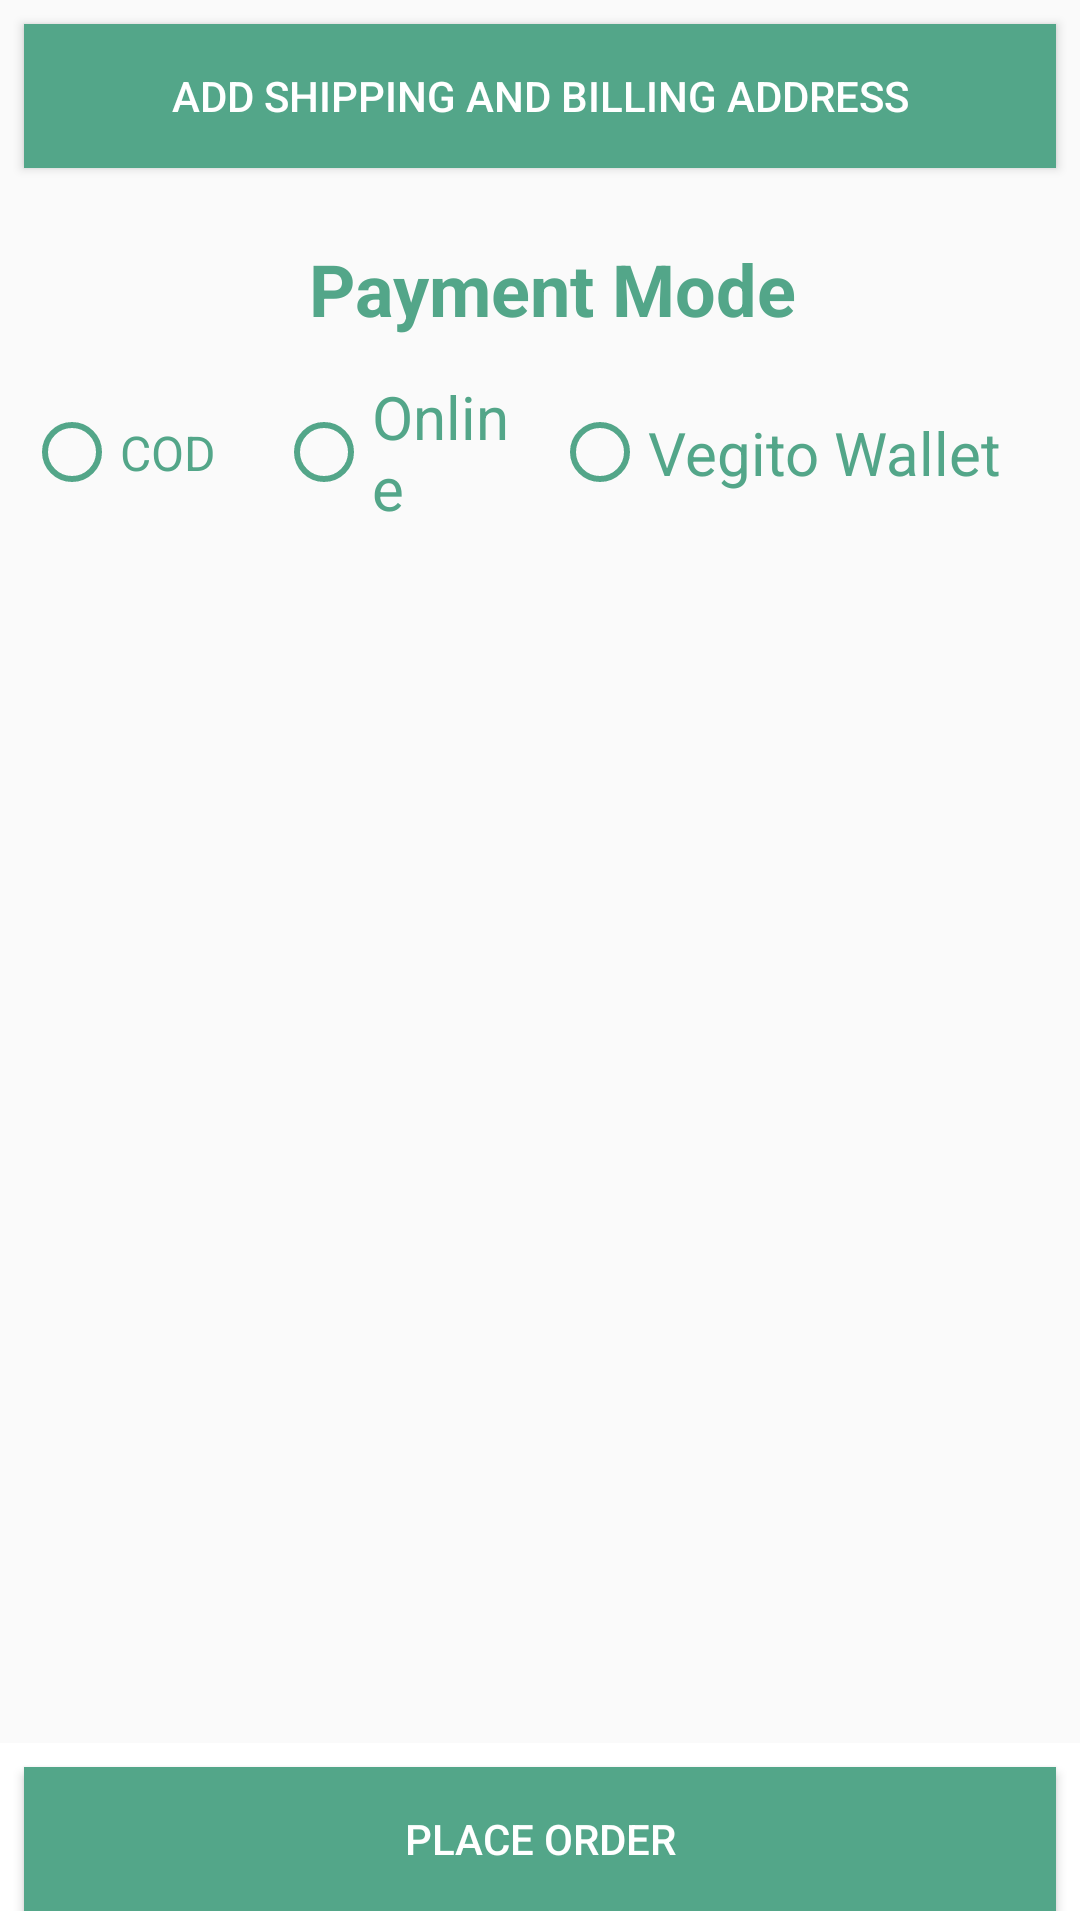

This screen was rendered from an Android layout file. Write that file and the resources it references.
<!-- AndroidManifest.xml: application theme AppTheme -->
<!-- res/layout/layout_placeorder.xml -->
<?xml version="1.0" encoding="utf-8"?>
<RelativeLayout xmlns:android="http://schemas.android.com/apk/res/android"
    android:layout_width="match_parent"
    android:layout_height="match_parent">

    <Button
        android:id="@+id/addAddress"
        android:layout_width="match_parent"
        android:layout_height="wrap_content"
        android:layout_marginLeft="@dimen/margin_medium"
        android:layout_marginTop="@dimen/margin_medium"
        android:layout_marginRight="@dimen/margin_medium"
        android:background="@color/btncolor"
        android:text="Add Shipping and Billing Address"
        android:textColor="@color/white" />

    <android.support.v7.widget.RecyclerView
        android:id="@+id/shippingAddress"
        android:layout_width="match_parent"
        android:layout_height="wrap_content"
        android:layout_below="@+id/addAddress"
        android:layout_marginTop="@dimen/margin_medium" />

    <LinearLayout
        android:id="@+id/radiogroup"
        android:layout_width="match_parent"
        android:layout_height="wrap_content"

       android:layout_below="@id/shippingAddress"
        android:orientation="vertical">

        <TextView
            android:id="@+id/officeorattorney"
            android:layout_width="match_parent"
            android:layout_height="wrap_content"
            android:layout_marginTop="@dimen/margin_large"
            android:gravity="center"
            android:paddingLeft="@dimen/padding_medium"
            android:text="Payment Mode"
            android:textColor="@color/btncolor"
            android:textSize="@dimen/text_size_x_large"
            android:textStyle="bold" />


        <RadioGroup
            android:id="@+id/radioGroup"
            android:layout_width="match_parent"
            android:layout_height="wrap_content"
            android:layout_marginTop="@dimen/margin_medium_large"
            android:orientation="horizontal"
            android:gravity="center"
            android:paddingLeft="@dimen/padding_medium"
            android:paddingRight="@dimen/padding_medium"
            android:weightSum="1">

            <RadioButton
                android:id="@+id/radioButton1"
                android:layout_width="0dp"
                android:layout_height="match_parent"
                android:layout_weight="0.25"
                android:buttonTint="@color/btncolor"
                android:text="COD"
                android:textColor="@color/btncolor"
                android:textSize="@dimen/text_size_medium" />

            <RadioButton
                android:id="@+id/radioButton2"
                android:layout_width="0dp"
                android:layout_height="match_parent"
                android:layout_weight="0.25"
                android:buttonTint="@color/btncolor"
                android:text="Online"
                android:textColor="@color/btncolor"
                android:textSize="@dimen/text_size_large" />

            <RadioButton
                android:id="@+id/radioButton3"
                android:layout_width="0dp"
                android:layout_height="match_parent"
                android:layout_weight="0.50"
                android:layout_marginLeft="@dimen/margin_medium"
                android:buttonTint="@color/btncolor"
                android:text="Vegito Wallet"
                android:textColor="@color/btncolor"
                android:textSize="@dimen/text_size_large" />


        </RadioGroup>
    </LinearLayout>

    <LinearLayout
        android:id="@+id/lin_result"
        android:layout_width="match_parent"
        android:layout_height="wrap_content"
        android:layout_alignParentBottom="true"
        android:background="#f8ffffff"
        android:orientation="vertical"
        android:paddingBottom="3dp">

        <Button
            android:id="@+id/addPlaceOrder"
            android:layout_width="match_parent"
            android:layout_height="wrap_content"
            android:layout_marginLeft="@dimen/margin_medium"
            android:layout_marginTop="@dimen/margin_medium"
            android:layout_marginRight="@dimen/margin_medium"
            android:background="@color/btncolor"
            android:text="Place Order"
            android:textColor="@color/white" />

    </LinearLayout>


</RelativeLayout>
<!-- resources referenced by this layout -->
<resources>
  <color name="btncolor">#53A689</color>
  <color name="white">#FFFFFF</color>
  <dimen name="margin_large">@dimen/padding_large</dimen>
  <dimen name="margin_medium">@dimen/padding_medium</dimen>
  <dimen name="margin_medium_large">@dimen/padding_medium_large</dimen>
  <dimen name="padding_medium">8dp</dimen>
  <dimen name="text_size_large">20dp</dimen>
  <dimen name="text_size_medium">16dp</dimen>
  <dimen name="text_size_x_large">24dp</dimen>
  <style name="AppTheme" parent="Theme.AppCompat.Light.DarkActionBar">
          
          <item name="colorPrimary">@color/colorPrimary</item>
          <item name="colorPrimaryDark">@color/colorPrimaryDark</item>
          <item name="colorAccent">@color/colorAccent</item>
  
      </style>
  <dimen name="padding_large">16dp</dimen>
  <dimen name="padding_medium_large">12dp</dimen>
  <color name="colorPrimary">#008577</color>
  <color name="colorPrimaryDark">#00574B</color>
  <color name="colorAccent">#D81B60</color>
</resources>
